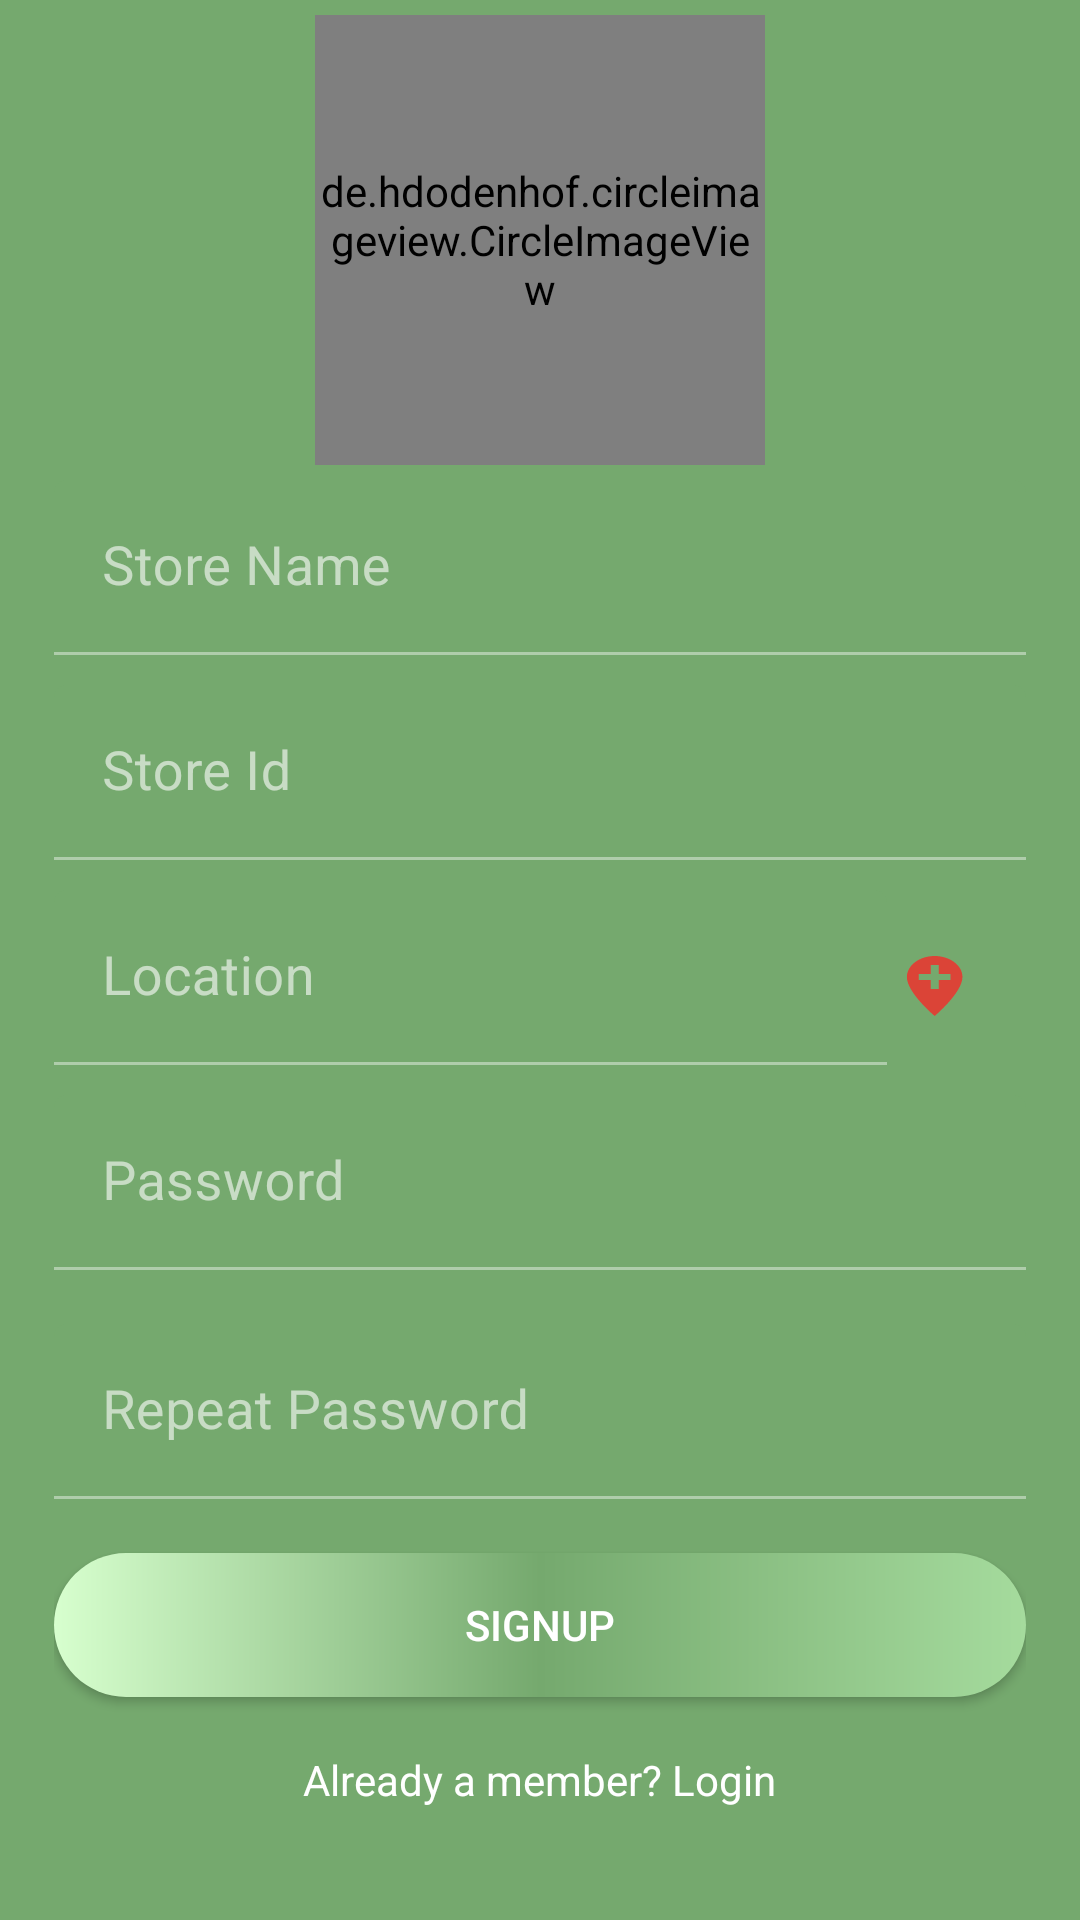

Android layout source for this screen:
<!-- AndroidManifest.xml: application theme AppTheme -->
<!-- res/layout/activity_vendor_signup.xml -->
<?xml version="1.0" encoding="utf-8"?>
<ScrollView xmlns:android="http://schemas.android.com/apk/res/android"
    xmlns:app="http://schemas.android.com/apk/res-auto"
    android:layout_width="match_parent"
    android:layout_height="match_parent"
    xmlns:tools="http://schemas.android.com/tools"
    android:background="@color/primaryDarkColor">
<LinearLayout
    android:id="@+id/vSignupScreen"
    android:layout_width="match_parent"
    android:layout_height="match_parent"
    tools:context=".VendorSignupActivity"
    android:orientation="vertical"
    android:paddingLeft="18dp"
    android:paddingRight="18dp"
    android:onClick="hideKeyboardOnClick">
    <de.hdodenhof.circleimageview.CircleImageView
        android:layout_width="150dp"
        android:layout_height="150dp"
        android:src="@drawable/l"
        android:layout_gravity="center"
        app:civ_border_width="2dp"
        app:civ_border_color="@android:color/white"
        android:layout_marginTop="5dp"
        android:layout_marginBottom="5dp"
        app:civ_circle_background_color="@color/primaryColor"/>
    <com.google.android.material.textfield.TextInputLayout
        android:layout_width="match_parent"
        android:layout_height="wrap_content"
        android:hint="Store Name"
        app:boxBackgroundColor="@color/primaryDarkColor"
        app:hintTextColor="@android:color/white"
        android:layout_marginBottom="10dp">
        <com.google.android.material.textfield.TextInputEditText
            android:id="@+id/vStoreName"
            android:layout_width="match_parent"
            android:layout_height="wrap_content"
            android:inputType="textAutoComplete"
            android:textSize="18sp"
            android:textColorHint="@android:color/white"/>
    </com.google.android.material.textfield.TextInputLayout>
    <com.google.android.material.textfield.TextInputLayout
        android:layout_width="match_parent"
        android:layout_height="wrap_content"
        android:hint="Store Id"
        app:boxBackgroundColor="@color/primaryDarkColor"
        app:hintTextColor="@android:color/white"
        android:layout_marginBottom="10dp">
        <com.google.android.material.textfield.TextInputEditText
            android:id="@+id/vStoreId"
            android:layout_width="match_parent"
            android:layout_height="wrap_content"
            android:inputType="textAutoComplete"
            android:textSize="18sp"
            android:textColorHint="@android:color/white"/>
    </com.google.android.material.textfield.TextInputLayout>
    <LinearLayout
        android:layout_width="match_parent"
        android:layout_height="wrap_content"
        android:orientation="horizontal">
    <com.google.android.material.textfield.TextInputLayout
        android:layout_width="0dp"
        android:layout_height="wrap_content"
        android:layout_weight="6"
        android:hint="Location"
        app:boxBackgroundColor="@color/primaryDarkColor"
        app:hintTextColor="@android:color/white"
        android:layout_marginBottom="10dp">
        <com.google.android.material.textfield.TextInputEditText
            android:id="@+id/vLocation"
            android:layout_width="match_parent"
            android:layout_height="wrap_content"
            android:inputType="text"
            android:textSize="18sp"
            android:textColorHint="@android:color/white"/>
    </com.google.android.material.textfield.TextInputLayout>
    <androidx.appcompat.widget.AppCompatImageView
        android:id="@+id/locIcon"
        android:layout_width="0dp"
        android:layout_height="wrap_content"
        android:layout_weight="1"
        android:background="@drawable/location"
        android:layout_marginTop="20dp"/>
    </LinearLayout>
    <com.google.android.material.textfield.TextInputLayout
        android:layout_width="match_parent"
        android:layout_height="wrap_content"
        android:hint="Password"
        app:boxBackgroundColor="@color/primaryDarkColor"
        app:hintTextColor="@android:color/white"
        android:layout_marginBottom="18dp">
        <com.google.android.material.textfield.TextInputEditText
            android:id="@+id/vPassword"
            android:layout_width="match_parent"
            android:layout_height="wrap_content"
            android:inputType="textPassword"
            android:textSize="18sp"
            android:textColorHint="@android:color/white"/>
    </com.google.android.material.textfield.TextInputLayout>
    <com.google.android.material.textfield.TextInputLayout
        android:layout_width="match_parent"
        android:layout_height="wrap_content"
        android:hint="Repeat Password"
        app:boxBackgroundColor="@color/primaryDarkColor"
        app:hintTextColor="@android:color/white"
        android:layout_marginBottom="18dp">
        <com.google.android.material.textfield.TextInputEditText
            android:id="@+id/vRepeatPassword"
            android:layout_width="match_parent"
            android:layout_height="wrap_content"
            android:inputType="textPassword"
            android:textSize="18sp"
            android:textColorHint="@android:color/white"/>
    </com.google.android.material.textfield.TextInputLayout>
        <androidx.appcompat.widget.AppCompatButton
            android:id="@+id/vSignup"
            android:layout_width="match_parent"
            android:layout_height="wrap_content"
            android:text="SignUp"
            android:background="@drawable/shape"
            android:layout_marginBottom="18dp"
            android:textColor="@android:color/white"/>
        <com.google.android.material.textview.MaterialTextView
            android:id="@+id/vLogin"
            android:layout_width="wrap_content"
            android:layout_height="wrap_content"
            android:text="Already a member? Login"
            android:gravity="center"
            android:layout_gravity="center"
            android:textColor="@android:color/white"/>
</LinearLayout>
</ScrollView>
<!-- resources referenced by this layout -->
<resources>
  <color name="primaryColor">#a5db9d</color>
  <color name="primaryDarkColor">#75a96e</color>
  <!-- drawable l: png bitmap (drawable-hdpi, 49807 bytes) -->
  <!-- drawable location (drawable) -->
  <vector android:autoMirrored="true" android:height="35dp"
      android:tint="#DB4437" android:viewportHeight="35"
      android:viewportWidth="35" android:width="35dp" xmlns:android="http://schemas.android.com/apk/res/android">
      <path android:fillColor="@android:color/white" android:pathData="M12,2C8.14,2 5,5.14 5,9c0,5.25 7,13 7,13s7,-7.75 7,-13c0,-3.86 -3.14,-7 -7,-7zM16,10h-3v3h-2v-3L8,10L8,8h3L11,5h2v3h3v2z"/>
  </vector>
  <!-- drawable shape (drawable) -->
  <?xml version="1.0" encoding="utf-8"?>
  <shape xmlns:android="http://schemas.android.com/apk/res/android">
      <corners android:radius="40dp"></corners>
      <solid android:color="@color/primaryDarkColor"/>
      <gradient android:startColor="@color/primaryLightColor" android:endColor="@color/primaryColor" android:centerColor="@color/primaryDarkColor"></gradient>
  </shape>
  <style name="AppTheme" parent="Theme.MaterialComponents.NoActionBar">
          
          <item name="colorPrimary">@color/primaryColor</item>
          <item name="colorPrimaryDark">@color/primaryDarkColor</item>
          <item name="colorAccent">@color/primaryTextColor</item>
      </style>
  <color name="primaryLightColor">#d7ffce</color>
  <color name="primaryTextColor">#000000</color>
</resources>
